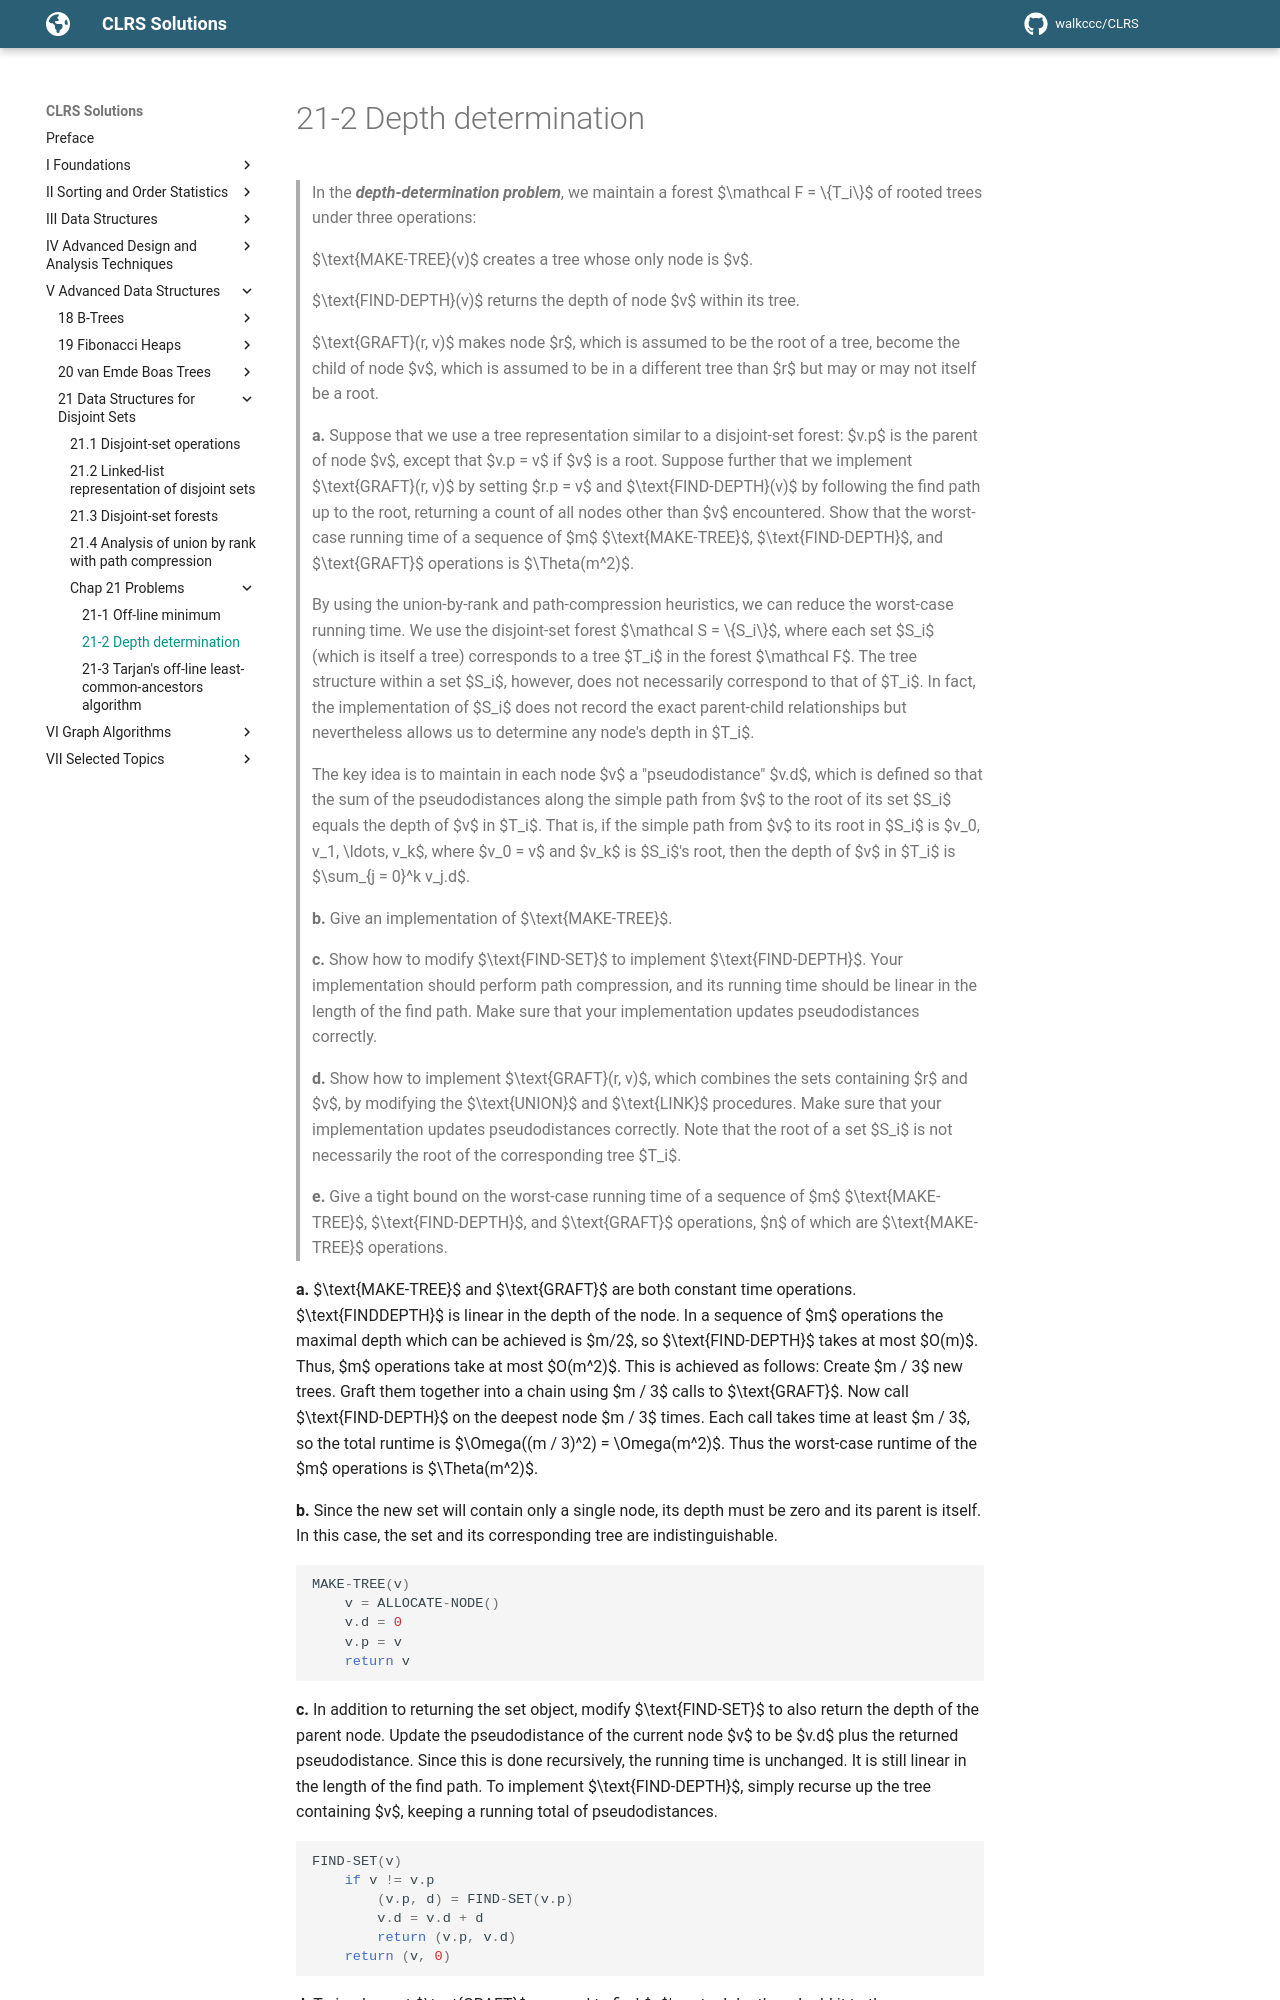

repository: walkccc/CLRS · page: Chap21/Problems/21-2/index.html · generator: mkdocs

> In the **_depth-determination problem_**, we maintain a forest $\mathcal F = \\{T_i\\}$ of rooted trees under three operations:
>
> $\text{MAKE-TREE}(v)$ creates a tree whose only node is $v$.
>
> $\text{FIND-DEPTH}(v)$ returns the depth of node $v$ within its tree.
>
> $\text{GRAFT}(r, v)$ makes node $r$, which is assumed to be the root of a tree, become the child of node $v$, which is assumed to be in a different tree than $r$ but may or may not itself be a root.
>
> **a.** Suppose that we use a tree representation similar to a disjoint-set forest: $v.p$ is the parent of node $v$, except that $v.p = v$ if $v$ is a root. Suppose further that we implement $\text{GRAFT}(r, v)$ by setting $r.p = v$ and $\text{FIND-DEPTH}(v)$ by following the find path up to the root, returning a count of all nodes other than $v$ encountered. Show that the worst-case running time of a sequence of $m$ $\text{MAKE-TREE}$, $\text{FIND-DEPTH}$, and $\text{GRAFT}$ operations is $\Theta(m^2)$.
>
> By using the union-by-rank and path-compression heuristics, we can reduce the worst-case running time. We use the disjoint-set forest $\mathcal S = \\{S_i\\}$, where each set $S_i$ (which is itself a tree) corresponds to a tree $T_i$ in the forest $\mathcal F$. The tree structure within a set $S_i$, however, does not necessarily correspond to that of $T_i$. In fact, the implementation of $S_i$ does not record the exact parent-child relationships but nevertheless allows us to determine any node's depth in $T_i$.
>
> The key idea is to maintain in each node $v$ a "pseudodistance" $v.d$, which is defined so that the sum of the pseudodistances along the simple path from $v$ to the root of its set $S_i$ equals the depth of $v$ in $T_i$. That is, if the simple path from $v$ to its root in $S_i$ is $v_0, v_1, \ldots, v_k$, where $v_0 = v$ and $v_k$ is $S_i$'s root, then the depth of $v$ in $T_i$ is $\sum_{j = 0}^k v_j.d$.
>
> **b.** Give an implementation of $\text{MAKE-TREE}$.
>
> **c.** Show how to modify $\text{FIND-SET}$ to implement $\text{FIND-DEPTH}$. Your implementation should perform path compression, and its running time should be linear in the length of the find path. Make sure that your implementation updates pseudodistances correctly.
>
> **d.** Show how to implement $\text{GRAFT}(r, v)$, which combines the sets containing $r$ and $v$, by modifying the $\text{UNION}$ and $\text{LINK}$ procedures. Make sure that your implementation updates pseudodistances correctly. Note that the root of a set $S_i$ is not necessarily the root of the corresponding tree $T_i$.
>
> **e.** Give a tight bound on the worst-case running time of a sequence of $m$ $\text{MAKE-TREE}$, $\text{FIND-DEPTH}$, and $\text{GRAFT}$ operations, $n$ of which are $\text{MAKE-TREE}$ operations.

**a.** $\text{MAKE-TREE}$ and $\text{GRAFT}$ are both constant time operations. $\text{FINDDEPTH}$ is linear in the depth of the node. In a sequence of $m$ operations the maximal depth which can be achieved is $m/2$, so $\text{FIND-DEPTH}$ takes at most $O(m)$. Thus, $m$ operations take at most $O(m^2)$. This is achieved as follows: Create $m / 3$ new trees. Graft them together into a chain using $m / 3$ calls to $\text{GRAFT}$. Now call $\text{FIND-DEPTH}$ on the deepest node $m / 3$ times. Each call takes time at least $m / 3$, so the total runtime is $\Omega((m / 3)^2) = \Omega(m^2)$. Thus the worst-case runtime of the $m$ operations is $\Theta(m^2)$.

**b.** Since the new set will contain only a single node, its depth must be zero and its parent is itself. In this case, the set and its corresponding tree are indistinguishable.

```cpp
MAKE-TREE(v)
    v = ALLOCATE-NODE()
    v.d = 0
    v.p = v
    return v
```
